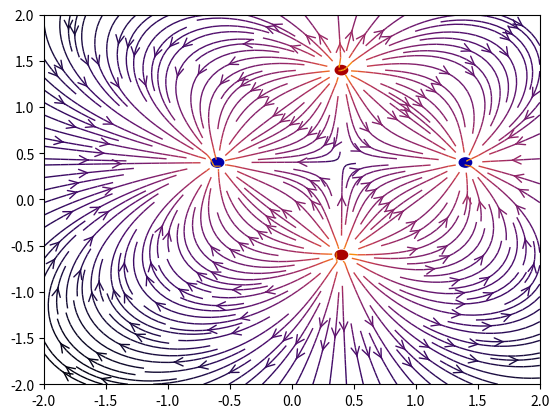

The matplotlib source for this figure:
# import sys
import numpy as np
import matplotlib.pyplot as plt
from matplotlib.patches import Circle
import matplotlib.animation as animation


def E(q, r0, x, y):
    """Return the electric field vector E=(Ex,Ey) due to charge q at r0."""
    den = np.hypot(x - r0[0], y - r0[1]) ** 3
    return q * (x - r0[0]) / den, q * (y - r0[1]) / den


# Grid of x, y points
# Матрица x, y
nx, ny = 64, 64
x = np.linspace(-2, 2, nx)
y = np.linspace(-2, 2, ny)
X, Y = np.meshgrid(x, y)


def init():
    # Create a multipole with nq charges of alternating sign, equally spaced
    # on the unit circle.
    # Создание мультиполя с nq зарядами переменного электрического тока, расположенных на
    # одинаковых расстояниях.
    # nq = 2**int(sys.argv[1])
    nq = 4
    charges = []
    for i in range(nq):
        q = i % 2 * 2 - 1
        charges.append((q, (np.cos(2 * np.pi * i / nq), np.sin(2 * np.pi * i / nq))))
    return charges


def move_charges(charges, i):
    for j in range(len(charges)):
        charges[j] = list(charges[j])
        charges[j][1] = list(charges[j][1])
        charges[j][1][0] += i * 0.1
        charges[j][1][1] += i * 0.1
        charges[j][1] = tuple(charges[j][1])
        charges[j] = tuple(charges[j])
    new_charges = charges
    return new_charges


def vec_el(new_charges):
    # Electric field vector, E=(Ex, Ey), as separate components
    # Вектор электрического поля, E = (Ex, Ey), как отдельные компоненты
    Ex, Ey = np.zeros((ny, nx)), np.zeros((ny, nx))
    for charge in new_charges:
        ex, ey = E(*charge, x=X, y=Y)
        Ex += ex
        Ey += ey
    return Ex, Ey


fig = plt.figure()
ax = fig.add_subplot(111)


def draw_line(Ex, Ey):
    # Plot the streamlines with an appropriate colormap and arrow style
    # Нанести линии обтекания с соответствующей цветовой картой и стилем стрелки
    color = 2 * np.log(np.hypot(Ex, Ey))
    ax.streamplot(x, y, Ex, Ey, color=color, linewidth=1, cmap=plt.cm.inferno,
                  density=2, arrowstyle='->', arrowsize=1.5)


def draw_charges(new_charges):
    # Add filled circles for the charges themselves
    # Добавление закрашенных кружков для самих зарядов
    charge_colors = {True: '#aa0000', False: '#0000aa'}
    for q, pos in new_charges:
        ax.add_artist(Circle(pos, 0.05, color=charge_colors[q > 0]))


def animate(i):
    ax.clear()
    charges = init()
    new_charges = move_charges(charges, i)
    Ex, Ey = vec_el(new_charges)
    draw_line(Ex, Ey)
    draw_charges(new_charges)


sin_animation = animation.FuncAnimation(fig,
                                        animate,
                                        frames=np.linspace(2, 4, 5),
                                        interval=10,
                                        repeat=False)

sin_animation.save('anim1.gif',
                   writer='imagemagick',
                   fps=5)

# ax.set_xlabel('$x$')
# ax.set_ylabel('$y$')
# ax.set_xlim(-2, 2)
# ax.set_ylim(-2, 2)
# ax.set_aspect('equal')
# plt.show()
